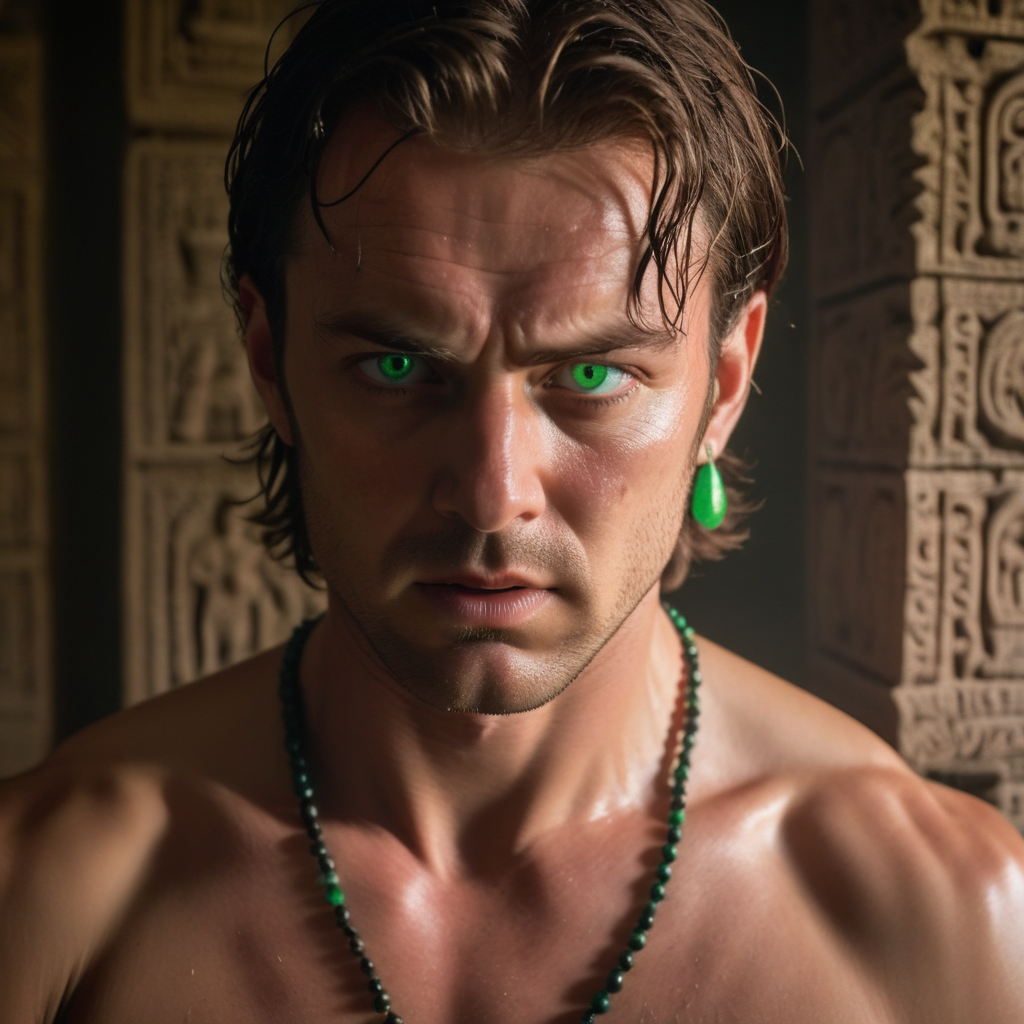
Generation parameters embedded in this image by AUTOMATIC1111 Stable Diffusion web UI or a fork of it (Forge, ...) (PNG 'parameters' text chunk):
A close-up shot of Vic's henchman's sweaty face, his piercing green eyes fixed on Jamie as he prepares to strike. The camera captures the subtle twitch in his left eyebrow and the beads of sweat forming on his forehead, conveying a sense of intense focus and aggression. The lighting is dim, with only faint rays of sunlight peeking through the ancient temple's intricate carvings.
Steps: 50, Sampler: Euler, CFG scale: 7.0, Seed: 3594129665, Size: 1024x1024, Model hash: 1718b5bb2d, Model: albedobaseXL_v21, Version: v1.9.4